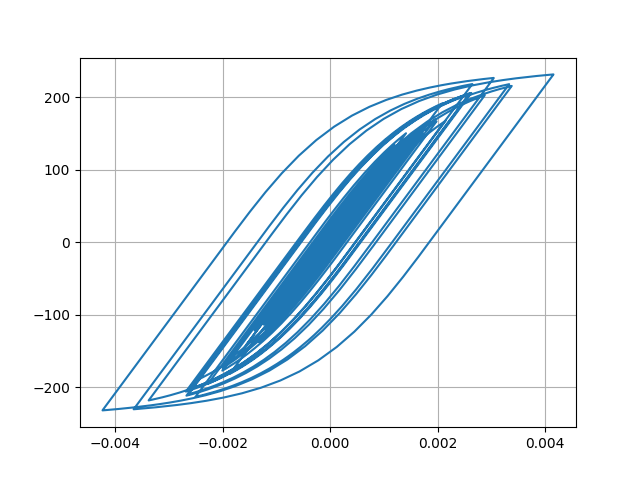

The table this chart was drawn from, first rows:
Desplacment, Force
0.0, 0.0
-1.0063002378015662e-06, -0.1006
-3.875050708313288e-06, -0.3875
-8.410077217922692e-06, -0.841
-1.4442376070037355e-05, -1.444
-2.1555607809503875e-05, -2.155
-2.9056397563120077e-05, -2.905
-3.617527700932715e-05, -3.617
-4.221814224703602e-05, -4.221
-4.6826701206768216e-05, -4.682
-5.0072599317303315e-05, -5.006
-5.231005953818088e-05, -5.23
-5.396083297502768e-05, -5.395
-5.541381895136302e-05, -5.54
-5.7063820318823054e-05, -5.705
-5.9133770237270657e-05, -5.912
-6.163865396900717e-05, -6.162
-6.446207904142772e-05, -6.445
-6.744146646648142e-05, -6.742
-7.034409885917023e-05, -7.032
-7.27052098209804e-05, -7.268
-7.409147709649902e-05, -7.407
-7.417541933078955e-05, -7.415
-7.275857362810138e-05, -7.273
-6.966834643367423e-05, -6.964
-6.488484340081693e-05, -6.486
-5.8791437643904853e-05, -5.877
-5.189639739265094e-05, -5.187
-4.485225317072623e-05, -4.483
-3.821400847031384e-05, -3.819
-3.218349502765681e-05, -3.216
-2.667804240272922e-05, -2.665
-2.14523946286821e-05, -2.143
-1.600878967938662e-05, -1.598
-9.571180800594787e-06, -0.9546
-1.351388107363364e-06, -0.1326
9.481613069514318e-06, 0.9507
2.3421793211392743e-05, 2.345
4.0458528093991535e-05, 4.048
6.011255727737709e-05, 6.012
8.138032715938901e-05, 8.137
0.0001031, 10.31
0.0001242, 12.41
0.0001437, 14.36
0.0001605, 16.03
0.0001739, 17.36
0.0001832, 18.29
0.0001886, 18.82
0.0001913, 19.09
0.000193, 19.26
0.0001952, 19.47
0.0001992, 19.88
0.0002056, 20.51
0.000214, 21.34
0.0002237, 22.3
0.0002335, 23.27
0.0002423, 24.15
0.0002495, 24.86
0.0002551, 25.41
0.0002594, 25.84
... 2,941 more rows
